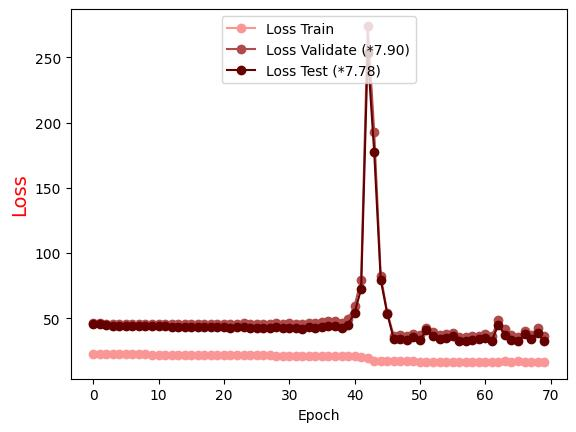

The table this chart was drawn from, first rows:
Epoch, Loss Train, Loss Validate (*7.90), Loss Test (*7.78)
0.0, 22.53, 46.01, 45.32
1.0, 22.47, 45.95, 45.22
2.0, 22.43, 45.82, 44.86
3.0, 22.39, 45.72, 44.37
4.0, 22.35, 45.78, 44.25
5.0, 22.31, 45.64, 44.1
6.0, 22.27, 45.79, 44.03
7.0, 22.22, 45.68, 43.92
8.0, 22.18, 45.51, 43.87
9.0, 22.12, 45.56, 43.77
10.0, 22.11, 45.54, 43.7
11.0, 22.06, 45.48, 43.63
12.0, 22.03, 45.5, 43.49
13.0, 21.98, 45.55, 43.41
14.0, 21.94, 45.36, 43.29
15.0, 21.9, 45.32, 43.22
16.0, 21.88, 45.31, 43.16
17.0, 21.84, 45.49, 43.27
18.0, 21.78, 45.51, 43.12
19.0, 21.75, 45.39, 43.02
20.0, 21.72, 45.49, 42.92
21.0, 21.64, 45.34, 42.81
22.0, 21.65, 45.45, 42.95
23.0, 21.59, 45.99, 43.09
24.0, 21.5, 45.53, 42.76
25.0, 21.49, 45.56, 42.76
26.0, 21.46, 45.39, 42.6
27.0, 21.44, 45.77, 42.8
28.0, 21.38, 46.06, 42.87
29.0, 21.33, 45.72, 42.66
30.0, 21.28, 45.96, 42.8
31.0, 21.23, 45.34, 42.15
32.0, 21.18, 45.17, 41.97
33.0, 21.12, 46.28, 42.87
34.0, 21.09, 46.2, 42.59
35.0, 21.01, 46.88, 43.08
36.0, 20.98, 47.51, 43.63
37.0, 20.91, 47.59, 43.63
38.0, 20.85, 46.11, 42.36
39.0, 20.83, 49.24, 45.07
40.0, 20.77, 59.42, 54.3
41.0, 20.4, 79.59, 72.39
42.0, 19.51, 274.1, 253.5
43.0, 17.54, 193.1, 177.4
44.0, 17.15, 82.37, 79.31
45.0, 17.2, 54.06, 53.44
46.0, 16.83, 36.3, 33.79
47.0, 16.86, 36.94, 33.77
48.0, 16.83, 36.51, 33.38
49.0, 16.9, 37.9, 35.25
50.0, 16.72, 37.29, 33.61
51.0, 16.69, 42.57, 40.9
52.0, 16.78, 39.33, 36.46
53.0, 16.74, 36.9, 33.86
54.0, 16.69, 38.04, 34.78
55.0, 16.69, 38.8, 36.37
56.0, 16.67, 35.87, 32.68
57.0, 16.66, 35.62, 32.56
58.0, 16.7, 36.31, 32.9
59.0, 16.67, 36.63, 33.72
... 10 more rows
